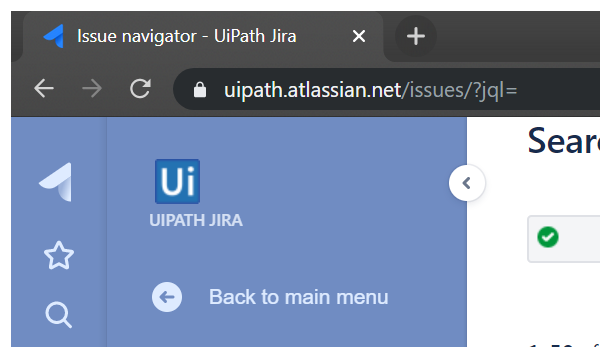
Task: Sync Enterprise Connect to Jira
Workflow: IsJiraIssueExist

Step 1: Attach Browser - Jira in window 'Issue navigator - UiPath Jira' (chrome.exe)

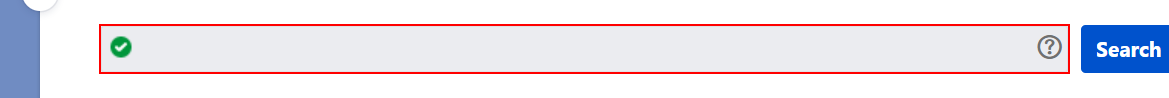
Step 2: type [strAdvancedFilter] into the text box 'advanced-search'

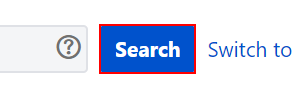
Step 3: click on the button 'Search'

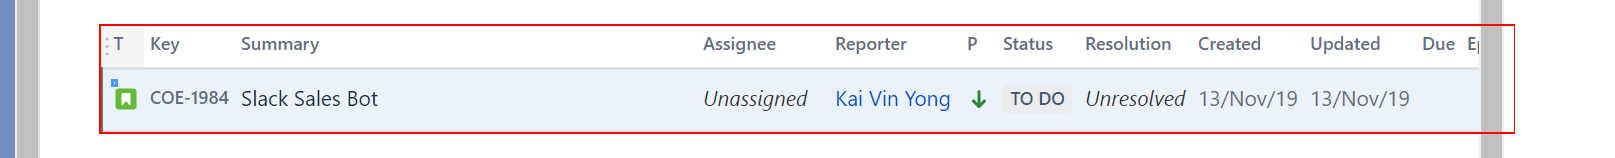
Step 4: find the table 'issuetable'

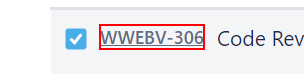
Step 5 [then]: get-attribute of the link (repeated 2 times)